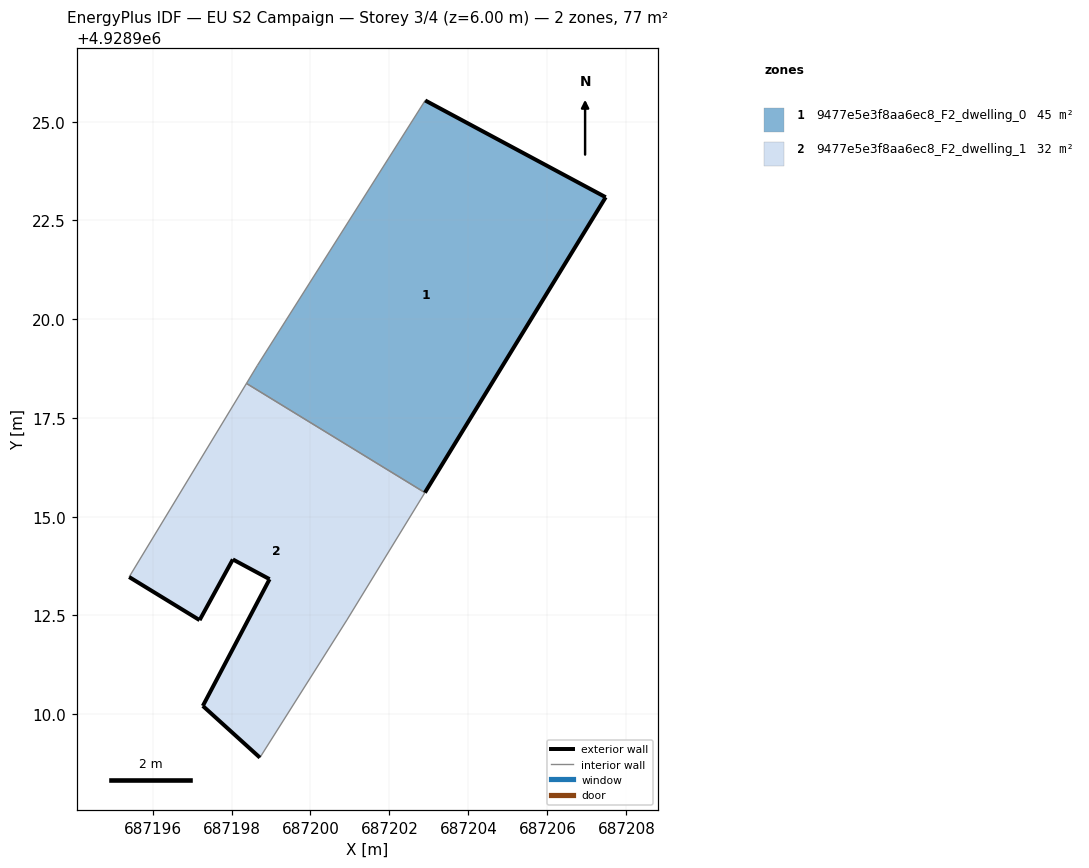
=== STOREY PLAN SPEC (per zone: floor XY polygon, exterior-wall plan segments, windows/doors) ===
zone 1: 9477e5e3f8aa6ec8_F2_dwelling_0  (45.2 m²)
  floor: (687202.90, 4928915.61) (687207.47, 4928923.09) (687202.90, 4928925.54) (687198.65, 4928918.83) (687198.38, 4928918.37)
  exterior wall: (687207.47, 4928923.09) – (687202.90, 4928915.61)  [8.8 m]
  exterior wall: (687202.90, 4928925.54) – (687207.47, 4928923.09)  [5.2 m]
  interior walls: 3
zone 2: 9477e5e3f8aa6ec8_F2_dwelling_1  (32.3 m²)
  floor: (687200.92, 4928912.39) (687202.90, 4928915.61) (687198.38, 4928918.37) (687195.41, 4928913.47) (687197.19, 4928912.38) (687198.03, 4928913.92) (687198.96, 4928913.42) (687197.27, 4928910.21) (687198.72, 4928908.90)
  exterior wall: (687197.27, 4928910.21) – (687198.96, 4928913.42)  [3.6 m]
  exterior wall: (687198.96, 4928913.42) – (687198.03, 4928913.92)  [1.1 m]
  exterior wall: (687198.03, 4928913.92) – (687197.19, 4928912.38)  [1.8 m]
  exterior wall: (687197.19, 4928912.38) – (687195.41, 4928913.47)  [2.1 m]
  exterior wall: (687198.72, 4928908.90) – (687197.27, 4928910.21)  [1.9 m]
  interior walls: 4

=== DERIVED (storey summary) ===
Building: EU S2 Campaign
Storey: 3 of 4  (floor level z = 6.00 m)
Storey gross floor area: 77.5 m²
Zones on this storey: 2
  - 9477e5e3f8aa6ec8_F2_dwelling_0: floor 45.2 m²; exterior wall 14.0 m (41.9 m²); WWR 0.0%
  - 9477e5e3f8aa6ec8_F2_dwelling_1: floor 32.3 m²; exterior wall 10.5 m (31.4 m²); WWR 0.0%
Zone adjacency (shared interzone walls):
  - 9477e5e3f8aa6ec8_F2_dwelling_0 ↔ 9477e5e3f8aa6ec8_F2_dwelling_1